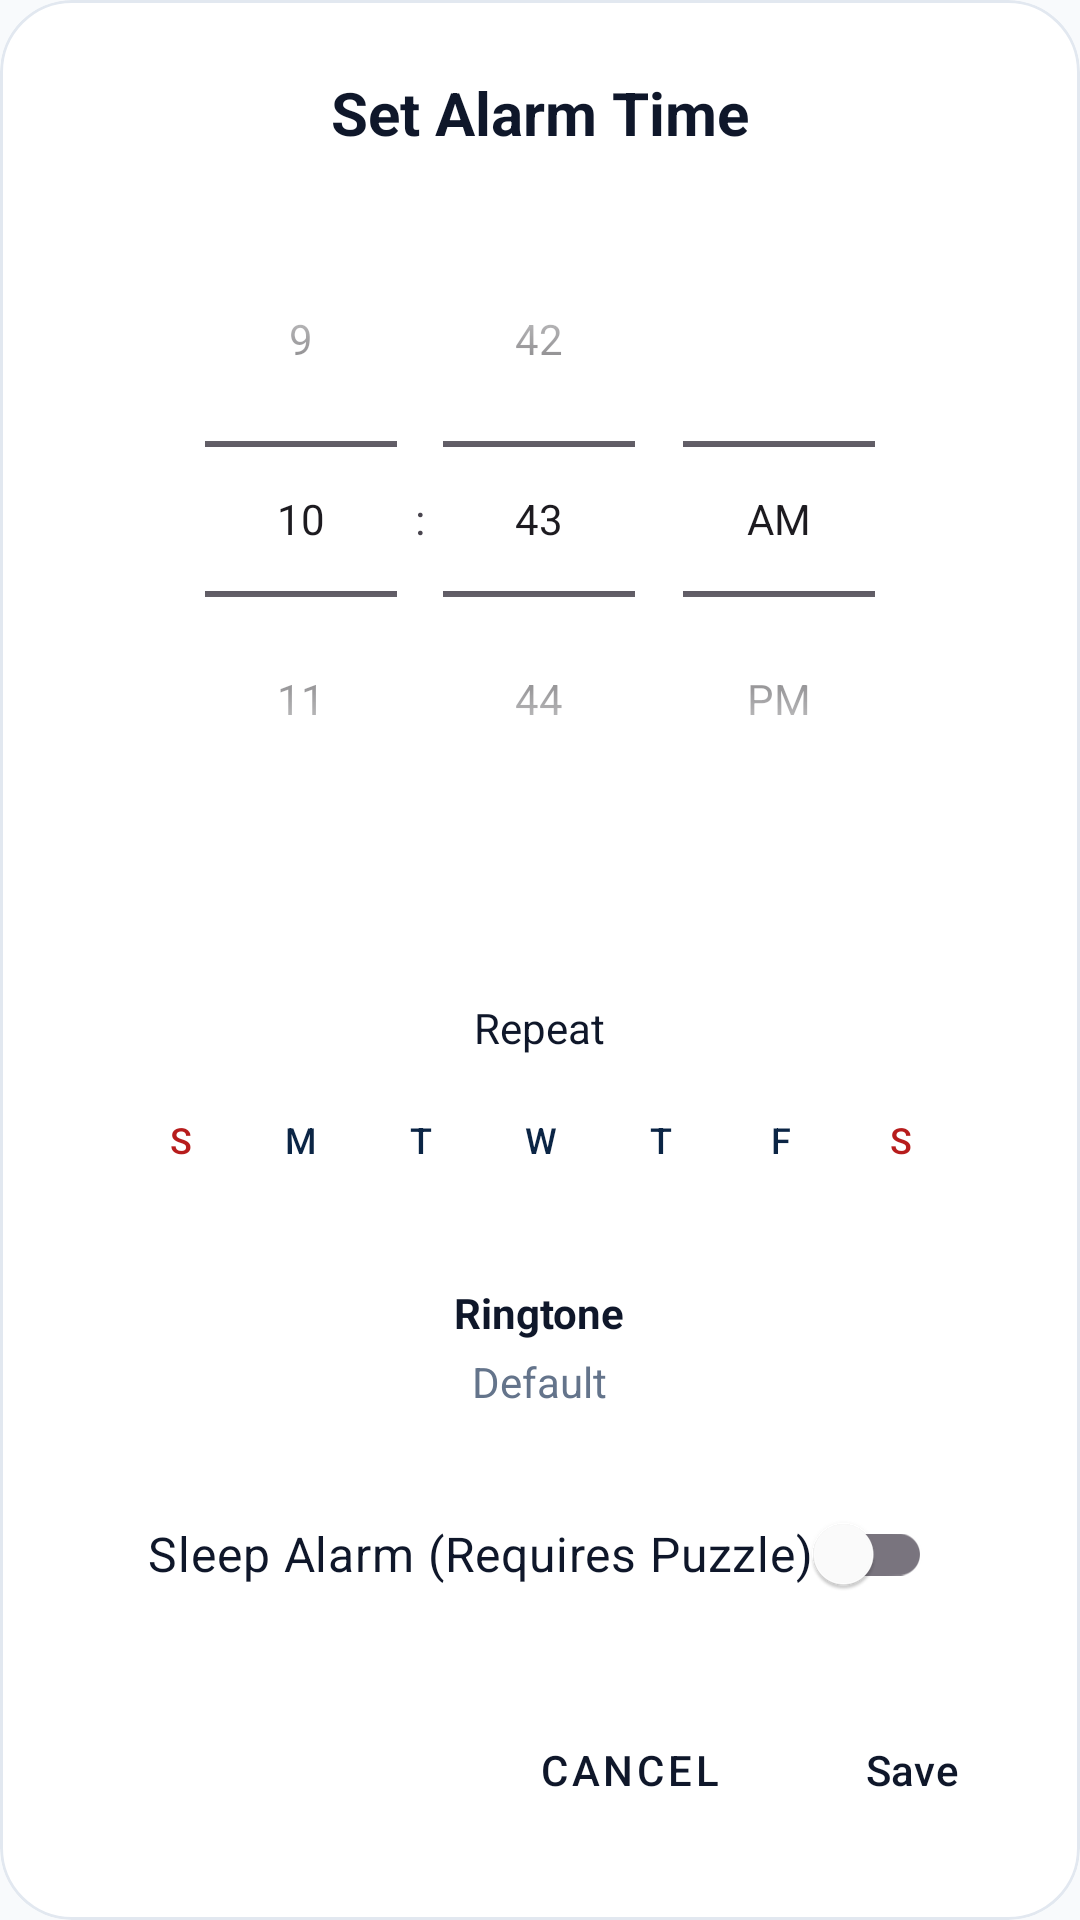

Layout XML and referenced resources for this Android screen:
<!-- AndroidManifest.xml: application theme Theme.MyTime -->
<!-- res/layout/fragment_alarm_dialog.xml -->
<?xml version="1.0" encoding="utf-8"?>
<com.google.android.material.card.MaterialCardView
    xmlns:android="http://schemas.android.com/apk/res/android"
    xmlns:app="http://schemas.android.com/apk/res-auto"
    android:layout_width="match_parent"
    android:layout_height="wrap_content"
    app:cardCornerRadius="24dp"
    app:cardElevation="0dp"
    app:strokeWidth="1dp"
    app:strokeColor="@color/glass_card_stroke"
    app:cardBackgroundColor="@color/glass_dialog_bg">

    <LinearLayout
        android:layout_width="match_parent"
        android:layout_height="wrap_content"
        android:orientation="vertical"
        android:padding="24dp"
        android:gravity="center_horizontal">

        <TextView
            android:layout_width="wrap_content"
            android:layout_height="wrap_content"
            android:text="@string/alarm_set_time"
            android:textSize="20sp"
            android:textColor="@color/glass_text_primary"
            android:textStyle="bold"
            android:layout_marginBottom="16dp"/>

        <TimePicker
            android:id="@+id/time_picker"
            android:layout_width="wrap_content"
            android:layout_height="250dp"
            android:timePickerMode="spinner"
            android:layout_gravity="center_horizontal"/>

        
        <TextView
            android:layout_width="wrap_content"
            android:layout_height="wrap_content"
            android:text="@string/alarm_repeat"
            android:textColor="@color/glass_text_primary"
            android:layout_marginTop="16dp"
            android:layout_marginBottom="8dp"/>

        <LinearLayout
            android:layout_width="match_parent"
            android:layout_height="wrap_content"
            android:orientation="horizontal"
            android:gravity="center">

            <ToggleButton android:id="@+id/day_sun" style="@style/DayToggleWeekend" android:textOn="S" android:textOff="S"/>
            <ToggleButton android:id="@+id/day_mon" style="@style/DayToggle" android:textOn="M" android:textOff="M"/>
            <ToggleButton android:id="@+id/day_tue" style="@style/DayToggle" android:textOn="T" android:textOff="T"/>
            <ToggleButton android:id="@+id/day_wed" style="@style/DayToggle" android:textOn="W" android:textOff="W"/>
            <ToggleButton android:id="@+id/day_thu" style="@style/DayToggle" android:textOn="T" android:textOff="T"/>
            <ToggleButton android:id="@+id/day_fri" style="@style/DayToggle" android:textOn="F" android:textOff="F"/>
            <ToggleButton android:id="@+id/day_sat" style="@style/DayToggleWeekend" android:textOn="S" android:textOff="S"/>

        </LinearLayout>

        
        <LinearLayout
            android:id="@+id/ringtone_container"
            android:layout_width="match_parent"
            android:layout_height="wrap_content"
            android:orientation="vertical"
            android:layout_marginTop="16dp"
            android:clickable="true"
            android:focusable="true"
            android:padding="12dp"
            android:background="@drawable/bg_glass_input"
            android:gravity="center">

            <TextView
                android:layout_width="wrap_content"
                android:layout_height="wrap_content"
                android:text="@string/alarm_ringtone"
                android:textColor="@color/glass_text_primary"
                android:textStyle="bold"/>

            <TextView
                android:id="@+id/ringtone_name"
                android:layout_width="wrap_content"
                android:layout_height="wrap_content"
                android:text="@string/alarm_default"
                android:textColor="@color/glass_text_secondary"
                android:layout_marginTop="4dp"/>

        </LinearLayout>

        
        <com.google.android.material.switchmaterial.SwitchMaterial
            android:id="@+id/sleep_alarm_switch"
            android:layout_width="wrap_content"
            android:layout_height="wrap_content"
            android:text="@string/alarm_sleep_mode"
            android:textColor="@color/glass_text_primary"
            android:textSize="16sp"
            android:layout_marginTop="12dp"
            android:theme="@style/ThemeOverlay.MaterialComponents.Dark"/>

        
        <LinearLayout
            android:id="@+id/puzzle_type_container"
            android:layout_width="match_parent"
            android:layout_height="wrap_content"
            android:orientation="horizontal"
            android:layout_marginTop="8dp"
            android:paddingStart="4dp"
            android:paddingEnd="4dp"
            android:gravity="center"
            android:visibility="gone">

            <TextView
                android:layout_width="wrap_content"
                android:layout_height="wrap_content"
                android:text="@string/alarm_puzzle_type"
                android:textColor="@color/glass_text_primary"
                android:textSize="14sp"
                android:layout_marginEnd="8dp"/>

            <Spinner
                android:id="@+id/puzzle_type_spinner"
                android:layout_width="wrap_content"
                android:layout_height="wrap_content"
                android:minWidth="140dp"
                android:theme="@style/ThemeOverlay.MaterialComponents.Dark"
                android:background="@null"/>
        </LinearLayout>

        <LinearLayout
            style="?android:attr/buttonBarStyle"
            android:layout_width="match_parent"
            android:layout_height="wrap_content"
            android:orientation="horizontal"
            android:layout_marginTop="24dp"
            android:gravity="center">

            <Button
                android:id="@+id/delete_alarm_button"
                android:layout_width="wrap_content"
                android:layout_height="wrap_content"
                style="@style/Widget.MaterialComponents.Button.TextButton"
                android:text="@string/alarm_delete_action"
                android:textColor="@color/glass_error"
                android:visibility="gone"/>

            <View
                android:layout_width="0dp"
                android:layout_height="0dp"
                android:layout_weight="1" />

            <Button
                android:id="@+id/cancel_button"
                android:layout_width="wrap_content"
                android:layout_height="wrap_content"
                style="@style/Widget.MaterialComponents.Button.OutlinedButton"
                android:text="@string/action_cancel"
                android:textColor="@color/glass_text_primary"
                android:layout_marginEnd="8dp"
                app:strokeColor="@color/glass_card_stroke"
                app:strokeWidth="1dp" />

            <Button
                android:id="@+id/save_button"
                style="?android:attr/buttonBarButtonStyle"
                android:layout_width="wrap_content"
                android:layout_height="wrap_content"
                android:text="@string/save"
                app:backgroundTint="@color/glass_accent_blue"
                android:textColor="@color/glass_text_primary"/>

        </LinearLayout>

    </LinearLayout>

</com.google.android.material.card.MaterialCardView>
<!-- resources referenced by this layout -->
<resources>
  <color name="glass_accent_blue">#3B82F6</color>
  <color name="glass_card_stroke">#E2E8F0</color>
  <color name="glass_dialog_bg">#F8FFFFFF</color>
  <color name="glass_error">#EF4444</color>
  <color name="glass_text_primary">#0F172A</color>
  <color name="glass_text_secondary">#64748B</color>
  <string name="action_cancel">Cancel</string>
  <string name="alarm_default">Default</string>
  <string name="alarm_delete_action">Delete</string>
  <string name="alarm_puzzle_type">Puzzle Type:</string>
  <string name="alarm_repeat">Repeat</string>
  <string name="alarm_ringtone">Ringtone</string>
  <string name="alarm_set_time">Set Alarm Time</string>
  <string name="alarm_sleep_mode">Sleep Alarm (Requires Puzzle)</string>
  <string name="save">Save</string>
  <style name="Theme.MyTime" parent="Base.Theme.MyTime" />
  <color name="brand_primary">#134074</color>
  <color name="light_primary">#3B82F6</color>
  <color name="light_on_primary">#FFFFFF</color>
  <color name="light_primary_container">#DBEAFE</color>
  <color name="light_on_primary_container">#1E3A5F</color>
  <color name="light_secondary">#8B5CF6</color>
  <color name="light_on_secondary">#FFFFFF</color>
  <color name="light_secondary_container">#EDE9FE</color>
  <color name="light_on_secondary_container">#4C1D95</color>
  <color name="light_tertiary">#14B8A6</color>
  <color name="light_on_tertiary">#FFFFFF</color>
  <color name="light_background">#F8FAFC</color>
  <color name="light_surface">#FFFFFF</color>
  <color name="light_surface_variant">#F1F5F9</color>
  <color name="light_on_surface">#0F172A</color>
  <color name="light_on_surface_variant">#64748B</color>
  <color name="light_error">#DC2626</color>
  <color name="light_on_error">#FFFFFF</color>
  <color name="light_nav_bg">#FFFFFF</color>
  <style name="LightToolbarStyle" parent="Widget.Material3.Toolbar">
          <item name="android:background">@color/light_surface</item>
          <item name="titleTextColor">@color/light_on_surface</item>
          <item name="subtitleTextColor">@color/light_on_surface_variant</item>
          <item name="navigationIconTint">@color/light_on_surface</item>
          <item name="titleTextAppearance">@style/LightToolbarTitleTextAppearance</item>
      </style>
  <style name="LightOverflowButtonStyle" parent="Widget.AppCompat.ActionButton.Overflow">
          <item name="android:tint">@color/light_on_surface</item>
      </style>
  <style name="LightPopupMenuStyle" parent="Widget.Material3.PopupMenu">
          <item name="android:popupBackground">@drawable/bg_light_popup_menu</item>
      </style>
  <style name="LightCardStyle" parent="Widget.Material3.CardView.Elevated">
          <item name="cardBackgroundColor">@color/light_card_bg</item>
          <item name="cardElevation">2dp</item>
          <item name="strokeWidth">0dp</item>
          <item name="cardCornerRadius">16dp</item>
      </style>
  <style name="LightButtonStyle" parent="Widget.Material3.Button">
          <item name="backgroundTint">@color/light_primary</item>
          <item name="android:textColor">@color/light_on_primary</item>
          <item name="cornerRadius">12dp</item>
      </style>
  <style name="LightToolbarTitleTextAppearance" parent="TextAppearance.Material3.TitleLarge">
          <item name="android:textColor">@color/light_on_surface</item>
          <item name="android:textSize">20sp</item>
          <item name="android:fontFamily">sans-serif-medium</item>
      </style>
  <style name="LightBottomNavIndicator" parent="Widget.Material3.BottomNavigationView.ActiveIndicator">
          <item name="android:color">@color/light_primary_container</item>
      </style>
  <color name="light_card_bg">#FFFFFF</color>
  <color name="light_card_stroke">#E2E8F0</color>
</resources>
